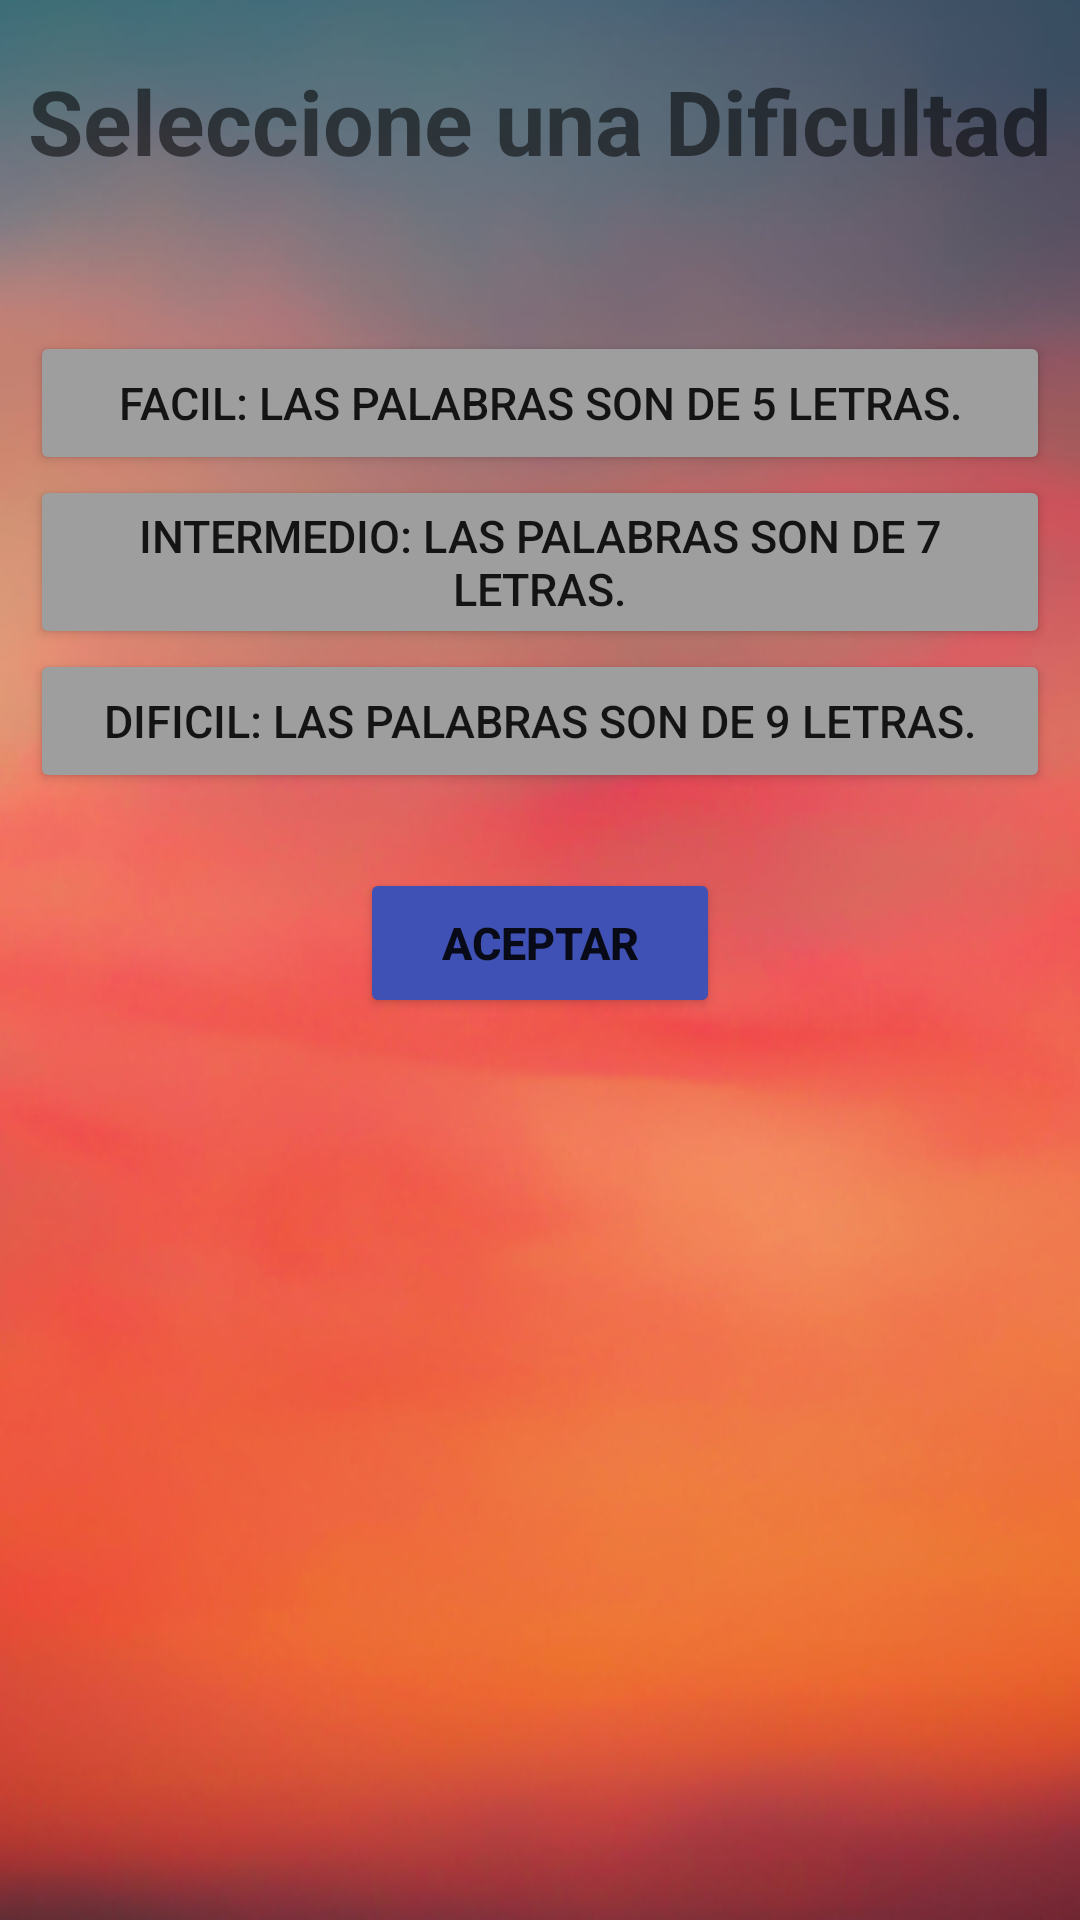

This screen was rendered from an Android layout file. Write that file and the resources it references.
<!-- AndroidManifest.xml: application theme Theme.AdivinaLP -->
<!-- res/layout/dialog_dificultad.xml -->
<?xml version="1.0" encoding="utf-8"?>
<androidx.constraintlayout.widget.ConstraintLayout xmlns:android="http://schemas.android.com/apk/res/android"
    android:layout_width="350dp"
    android:layout_height="400dp"
    android:background="@drawable/descarga"
    >

    <LinearLayout
        android:layout_width="match_parent"
        android:layout_height="match_parent"
        android:orientation="vertical"
        >

        <TextView
            android:layout_width="match_parent"
            android:layout_height="wrap_content"
            android:layout_marginTop="20dp"
            android:text="@string/seleccione_una_dificultad"
            android:textAlignment="center"
            android:textSize="30sp"
            android:textStyle="bold" />

        <Button
            android:id="@+id/btn_facil"
            android:layout_width="340dp"
            android:layout_height="wrap_content"
            android:layout_gravity="center"
            android:layout_marginTop="50dp"
            android:backgroundTint="#9E9E9E"
            android:text="@string/facil_las_palabras_son_de_5_letras"
            android:textAlignment="center"
            android:textSize="15sp" />

        <Button
            android:id="@+id/btn_intermedio"
            android:layout_width="340dp"
            android:layout_height="wrap_content"
            android:layout_gravity="center"
            android:backgroundTint="#9E9E9E"
            android:text="@string/intermedio_las_palabras_son_de_7_letras"
            android:textAlignment="center"
            android:textSize="15sp" />

        <Button
            android:id="@+id/btn_dificil"
            android:layout_width="340dp"
            android:layout_height="wrap_content"
            android:layout_gravity="center"
            android:backgroundTint="#9E9E9E"
            android:text="@string/dificil_las_palabras_son_de_9_letras"
            android:textAlignment="center"
            android:textSize="15sp" />

        <Button
            android:id="@+id/btn_dialog_ok"
            android:layout_width="120dp"
            android:layout_height="50dp"
            android:layout_gravity="center"
            android:layout_marginTop="25dp"
            android:backgroundTint="#3F51B5"
            android:text="aceptar"
            android:textSize="15sp"
            android:textStyle="bold" />

    </LinearLayout>

</androidx.constraintlayout.widget.ConstraintLayout>
<!-- resources referenced by this layout -->
<resources>
  <!-- drawable descarga: jpg bitmap (drawable, 83216 bytes) -->
  <string name="dificil_las_palabras_son_de_9_letras">Dificil: Las palabras son de 9 letras.</string>
  <string name="facil_las_palabras_son_de_5_letras">Facil: Las palabras son de 5 letras.</string>
  <string name="intermedio_las_palabras_son_de_7_letras">Intermedio: Las palabras son de 7 letras.</string>
  <string name="seleccione_una_dificultad">Seleccione una Dificultad</string>
  <style name="Theme.AdivinaLP" parent="Theme.MaterialComponents.DayNight.DarkActionBar">
          
          <item name="colorPrimary">@color/purple_500</item>
          <item name="colorPrimaryVariant">@color/purple_700</item>
          <item name="colorOnPrimary">@color/white</item>
          
          <item name="colorSecondary">@color/teal_200</item>
          <item name="colorSecondaryVariant">@color/teal_700</item>
          <item name="colorOnSecondary">@color/black</item>
          
          <item name="android:statusBarColor">?attr/colorPrimaryVariant</item>
          
      </style>
  <color name="purple_500">#FF6200EE</color>
  <color name="purple_700">#FF3700B3</color>
  <color name="white">#FFFFFFFF</color>
  <color name="teal_200">#FF03DAC5</color>
  <color name="teal_700">#FF018786</color>
  <color name="black">#FF000000</color>
</resources>
